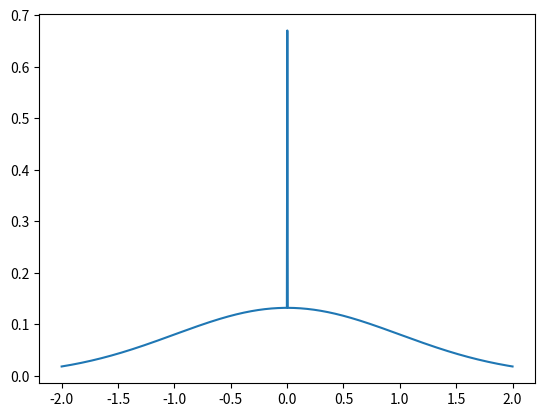

Write the Python code that produced this figure.
import matplotlib.pyplot as plt
import numpy as np
from scipy.stats import invgamma, norm, bernoulli
import seaborn as sns

n = 1000
pi = 0.33

sigmas = np.zeros(n,)
betas = np.zeros(n,)

x = np.linspace(-2, 2, n)
y = pi*norm.pdf(x)

y[int(n / 2)] = (1-pi)
plt.plot(x, y)
plt.savefig("spsl.pdf", format='pdf', dpi='figure')